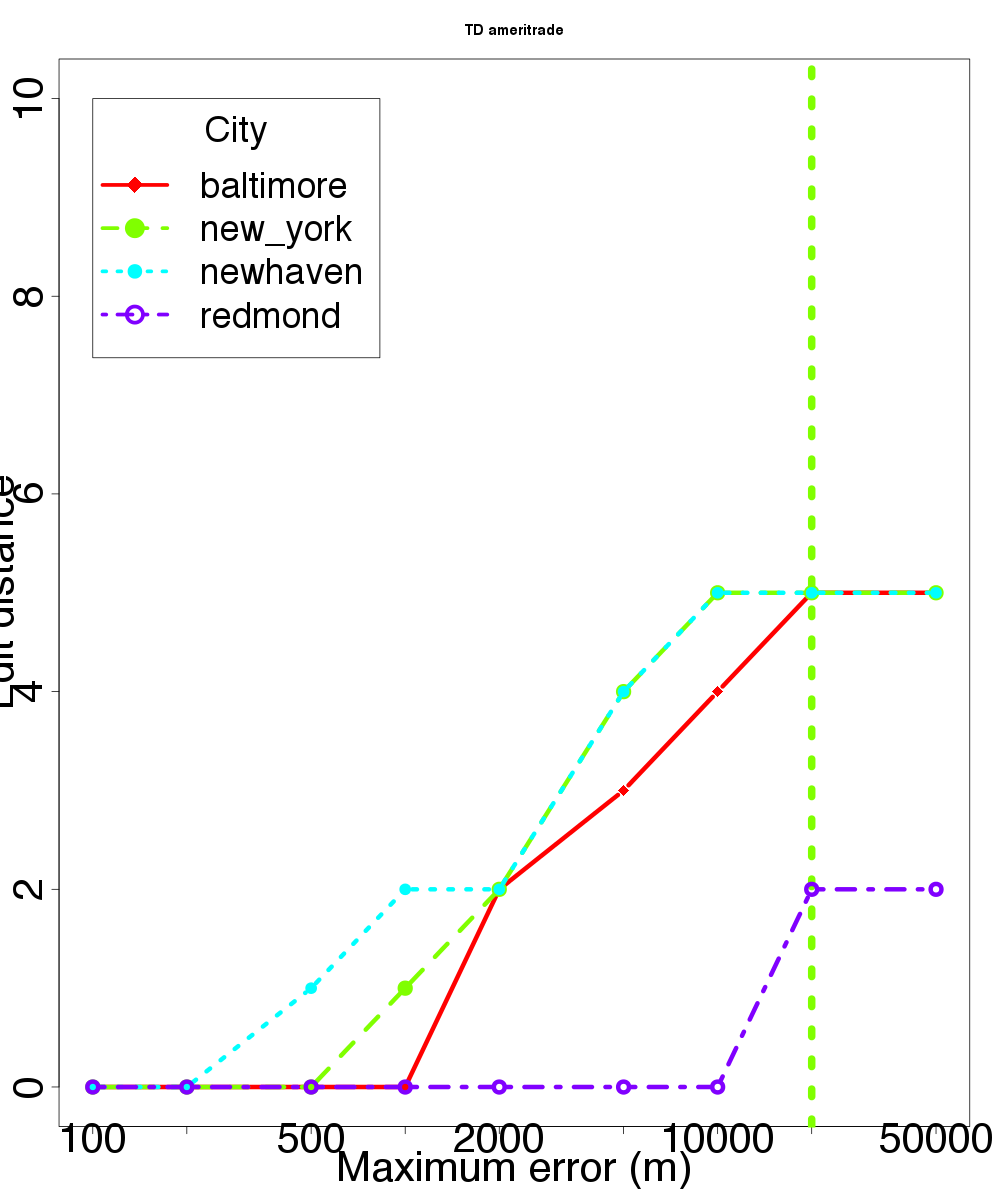

The table this chart was drawn from, first rows:
location, skew, distortion
baltimore, 100, 0
baltimore, 200, 0
baltimore, 500, 0
baltimore, 1000, 0
baltimore, 2000, 2
baltimore, 5000, 3
baltimore, 10000, 4
baltimore, 20000, 5
baltimore, 50000, 5
new_york, 100, 0
new_york, 200, 0
new_york, 500, 0
new_york, 1000, 1
new_york, 2000, 2
new_york, 5000, 4
new_york, 10000, 5
new_york, 20000, 5
new_york, 50000, 5
newhaven, 100, 0
newhaven, 200, 0
newhaven, 500, 1
newhaven, 1000, 2
newhaven, 2000, 2
newhaven, 5000, 4
newhaven, 10000, 5
newhaven, 20000, 5
newhaven, 50000, 5
redmond, 100, 0
redmond, 200, 0
redmond, 500, 0
redmond, 1000, 0
redmond, 2000, 0
redmond, 5000, 0
redmond, 10000, 0
redmond, 20000, 2
redmond, 50000, 2
